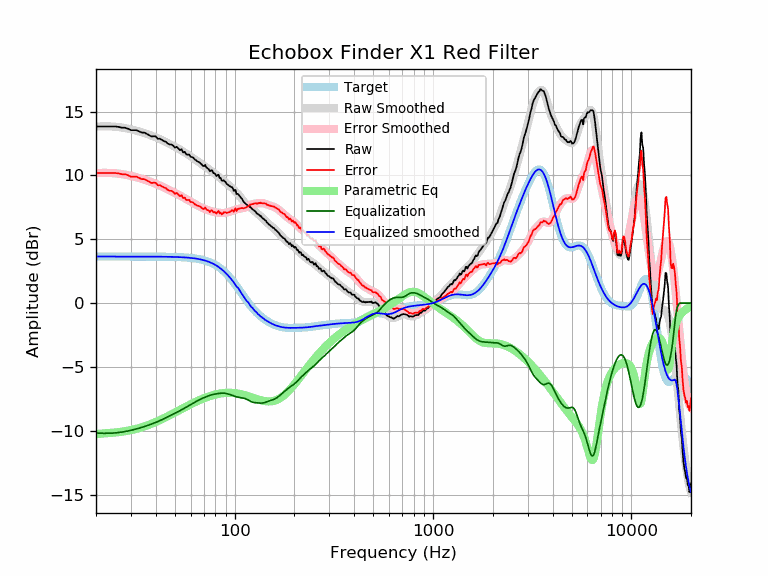

Values plotted in this chart, from the file beside it:
frequency, raw, error, smoothed, error_smoothed, equalization, parametric_eq, equalized_raw, equalized_smoothed, target
20, 13.84, 10.19, 13.83, 10.18, -10.18, -10.26, 3.66, 3.65, 3.65
21, 13.84, 10.19, 13.85, 10.20, -10.20, -10.24, 3.64, 3.65, 3.65
22, 13.84, 10.19, 13.85, 10.20, -10.20, -10.21, 3.64, 3.65, 3.65
23, 13.84, 10.19, 13.85, 10.20, -10.20, -10.19, 3.64, 3.65, 3.65
24, 13.84, 10.19, 13.84, 10.19, -10.19, -10.17, 3.65, 3.65, 3.65
25, 13.84, 10.19, 13.82, 10.17, -10.17, -10.14, 3.67, 3.65, 3.65
26, 13.81, 10.16, 13.79, 10.14, -10.14, -10.11, 3.66, 3.65, 3.65
27, 13.74, 10.10, 13.76, 10.11, -10.11, -10.08, 3.64, 3.65, 3.65
28, 13.74, 10.10, 13.71, 10.07, -10.07, -10.04, 3.68, 3.65, 3.65
29, 13.66, 10.02, 13.67, 10.02, -10.02, -10.00, 3.64, 3.65, 3.65
30, 13.55, 9.91, 13.62, 9.97, -9.97, -9.95, 3.58, 3.65, 3.65
31, 13.55, 9.91, 13.56, 9.92, -9.92, -9.90, 3.64, 3.65, 3.65
32, 13.55, 9.91, 13.51, 9.86, -9.86, -9.85, 3.69, 3.65, 3.65
33, 13.46, 9.81, 13.45, 9.80, -9.80, -9.79, 3.66, 3.65, 3.65
34, 13.36, 9.72, 13.39, 9.74, -9.74, -9.73, 3.62, 3.65, 3.65
35, 13.36, 9.72, 13.32, 9.68, -9.68, -9.67, 3.68, 3.64, 3.64
36, 13.26, 9.62, 13.26, 9.61, -9.61, -9.60, 3.65, 3.64, 3.64
37, 13.17, 9.53, 13.19, 9.55, -9.55, -9.53, 3.62, 3.64, 3.64
38, 13.05, 9.41, 13.13, 9.48, -9.48, -9.46, 3.57, 3.64, 3.64
39, 13.07, 9.43, 13.06, 9.42, -9.42, -9.39, 3.66, 3.64, 3.64
40, 13.06, 9.42, 12.99, 9.35, -9.35, -9.32, 3.71, 3.64, 3.64
41, 12.87, 9.23, 12.92, 9.28, -9.28, -9.24, 3.59, 3.64, 3.64
42, 12.88, 9.24, 12.85, 9.21, -9.21, -9.17, 3.67, 3.64, 3.64
43, 12.79, 9.15, 12.77, 9.14, -9.14, -9.09, 3.65, 3.64, 3.64
44, 12.69, 9.06, 12.69, 9.06, -9.06, -9.02, 3.63, 3.63, 3.63
45, 12.64, 9.01, 12.62, 8.99, -8.99, -8.94, 3.65, 3.63, 3.63
46, 12.50, 8.87, 12.54, 8.91, -8.91, -8.87, 3.59, 3.63, 3.63
47, 12.43, 8.80, 12.46, 8.84, -8.84, -8.79, 3.59, 3.63, 3.63
48, 12.42, 8.80, 12.39, 8.77, -8.77, -8.72, 3.65, 3.62, 3.62
49, 12.33, 8.71, 12.32, 8.70, -8.70, -8.65, 3.63, 3.62, 3.62
50, 12.17, 8.56, 12.25, 8.63, -8.63, -8.57, 3.54, 3.62, 3.62
51, 12.25, 8.64, 12.18, 8.57, -8.57, -8.50, 3.68, 3.61, 3.61
52, 12.11, 8.51, 12.10, 8.50, -8.50, -8.43, 3.62, 3.61, 3.61
53, 11.98, 8.38, 12.03, 8.43, -8.43, -8.36, 3.55, 3.60, 3.60
54, 12.06, 8.46, 11.96, 8.36, -8.36, -8.30, 3.70, 3.59, 3.59
55, 11.81, 8.22, 11.88, 8.29, -8.29, -8.23, 3.51, 3.59, 3.59
56, 11.85, 8.27, 11.80, 8.22, -8.22, -8.17, 3.63, 3.58, 3.58
57, 11.65, 8.08, 11.73, 8.15, -8.15, -8.10, 3.49, 3.57, 3.57
58, 11.63, 8.07, 11.65, 8.09, -8.09, -8.04, 3.55, 3.56, 3.56
59, 11.63, 8.08, 11.57, 8.02, -8.02, -7.98, 3.61, 3.55, 3.55
60, 11.46, 7.92, 11.50, 7.96, -7.96, -7.93, 3.51, 3.54, 3.54
61, 11.44, 7.92, 11.42, 7.89, -7.89, -7.87, 3.55, 3.53, 3.53
62, 11.37, 7.86, 11.34, 7.83, -7.83, -7.82, 3.54, 3.51, 3.51
63, 11.24, 7.74, 11.26, 7.76, -7.76, -7.77, 3.47, 3.50, 3.50
64, 11.18, 7.70, 11.19, 7.70, -7.70, -7.72, 3.48, 3.48, 3.48
65, 11.09, 7.63, 11.11, 7.65, -7.65, -7.67, 3.45, 3.47, 3.47
66, 11.06, 7.61, 11.04, 7.59, -7.59, -7.62, 3.47, 3.45, 3.45
67, 10.97, 7.55, 10.97, 7.54, -7.54, -7.58, 3.43, 3.43, 3.43
68, 10.89, 7.49, 10.90, 7.49, -7.49, -7.53, 3.40, 3.41, 3.41
69, 10.77, 7.39, 10.83, 7.45, -7.45, -7.49, 3.32, 3.38, 3.38
70, 10.73, 7.37, 10.76, 7.41, -7.41, -7.45, 3.32, 3.36, 3.36
71, 10.83, 7.50, 10.70, 7.37, -7.37, -7.42, 3.46, 3.33, 3.33
72, 10.63, 7.33, 10.63, 7.33, -7.33, -7.38, 3.30, 3.30, 3.30
73, 10.56, 7.29, 10.57, 7.30, -7.30, -7.35, 3.26, 3.27, 3.27
74, 10.48, 7.25, 10.50, 7.26, -7.26, -7.31, 3.22, 3.24, 3.24
75, 10.33, 7.13, 10.43, 7.23, -7.23, -7.28, 3.10, 3.20, 3.20
76, 10.41, 7.25, 10.37, 7.20, -7.20, -7.26, 3.21, 3.16, 3.16
77, 10.39, 7.27, 10.30, 7.18, -7.18, -7.23, 3.21, 3.12, 3.12
78, 10.19, 7.11, 10.24, 7.16, -7.16, -7.21, 3.03, 3.08, 3.08
79, 10.18, 7.15, 10.17, 7.14, -7.14, -7.18, 3.04, 3.03, 3.03
... 553 more rows
